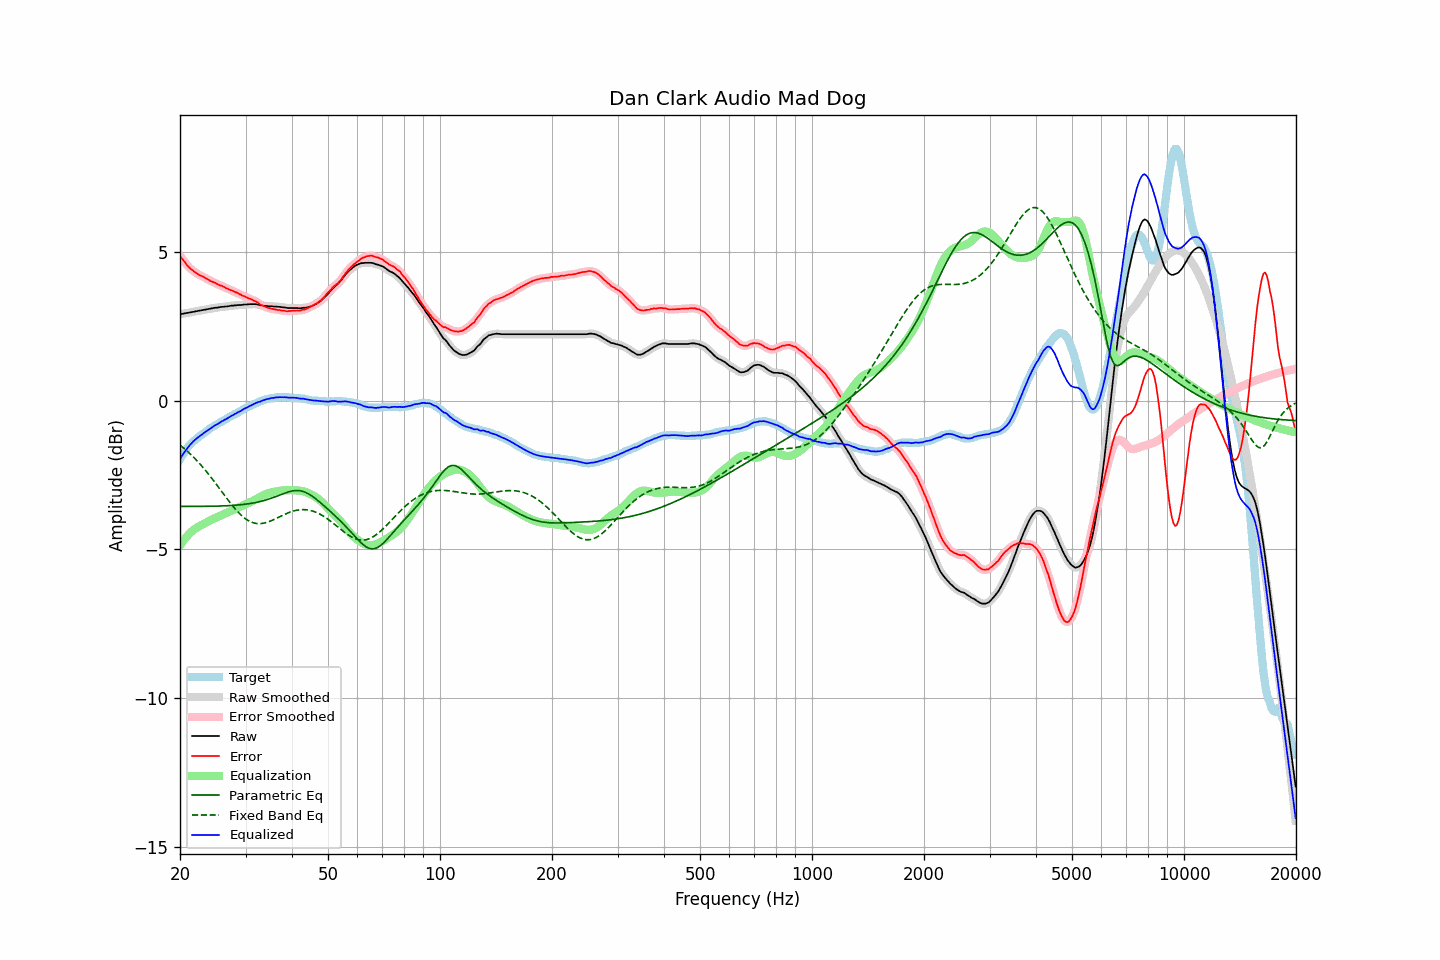

The data file committed next to this chart (first rows):
frequency, raw, error, smoothed, error_smoothed, equalization, parametric_eq, fixed_band_eq, equalized_raw, equalized_smoothed, target
20.00, 2.90, 4.87, 2.90, 4.87, -4.87, -3.56, -1.50, -1.97, -1.97, -1.97
20.20, 2.91, 4.79, 2.91, 4.79, -4.79, -3.56, -1.54, -1.88, -1.88, -1.88
20.40, 2.92, 4.72, 2.92, 4.72, -4.72, -3.56, -1.59, -1.80, -1.80, -1.80
20.61, 2.93, 4.66, 2.93, 4.65, -4.65, -3.56, -1.63, -1.72, -1.72, -1.73
20.81, 2.94, 4.58, 2.94, 4.58, -4.58, -3.56, -1.68, -1.64, -1.64, -1.64
21.02, 2.95, 4.51, 2.95, 4.52, -4.52, -3.56, -1.73, -1.57, -1.57, -1.56
21.23, 2.96, 4.46, 2.96, 4.46, -4.47, -3.56, -1.78, -1.51, -1.51, -1.50
21.44, 2.97, 4.41, 2.97, 4.41, -4.42, -3.56, -1.83, -1.44, -1.44, -1.44
21.66, 2.98, 4.37, 2.98, 4.37, -4.37, -3.56, -1.88, -1.39, -1.39, -1.39
21.87, 2.99, 4.33, 2.99, 4.33, -4.33, -3.56, -1.94, -1.34, -1.34, -1.34
22.09, 3.00, 4.29, 3.00, 4.29, -4.29, -3.56, -1.99, -1.29, -1.29, -1.29
22.31, 3.01, 4.25, 3.01, 4.25, -4.26, -3.56, -2.05, -1.25, -1.25, -1.24
22.54, 3.02, 4.22, 3.02, 4.22, -4.23, -3.56, -2.11, -1.21, -1.21, -1.20
22.76, 3.03, 4.19, 3.03, 4.20, -4.20, -3.56, -2.17, -1.17, -1.17, -1.16
22.99, 3.04, 4.17, 3.04, 4.17, -4.17, -3.56, -2.23, -1.13, -1.13, -1.13
23.22, 3.05, 4.14, 3.05, 4.14, -4.14, -3.56, -2.29, -1.09, -1.09, -1.09
23.45, 3.06, 4.11, 3.06, 4.12, -4.11, -3.56, -2.36, -1.05, -1.05, -1.05
23.69, 3.07, 4.09, 3.07, 4.08, -4.08, -3.56, -2.43, -1.01, -1.01, -1.01
23.92, 3.08, 4.06, 3.08, 4.05, -4.06, -3.56, -2.49, -0.97, -0.97, -0.97
24.16, 3.09, 4.02, 3.09, 4.02, -4.03, -3.56, -2.56, -0.94, -0.94, -0.92
24.40, 3.10, 4.00, 3.10, 4.00, -4.00, -3.55, -2.63, -0.90, -0.90, -0.90
24.65, 3.11, 3.98, 3.11, 3.97, -3.97, -3.55, -2.70, -0.86, -0.86, -0.87
24.89, 3.12, 3.96, 3.12, 3.95, -3.95, -3.55, -2.77, -0.83, -0.83, -0.84
25.14, 3.12, 3.92, 3.12, 3.92, -3.92, -3.55, -2.84, -0.80, -0.80, -0.80
25.39, 3.13, 3.90, 3.13, 3.90, -3.90, -3.55, -2.92, -0.77, -0.77, -0.77
25.65, 3.14, 3.87, 3.14, 3.87, -3.87, -3.55, -2.99, -0.73, -0.74, -0.73
25.91, 3.15, 3.86, 3.15, 3.85, -3.85, -3.55, -3.06, -0.70, -0.70, -0.71
26.16, 3.15, 3.83, 3.15, 3.83, -3.83, -3.54, -3.14, -0.67, -0.67, -0.68
26.43, 3.16, 3.80, 3.16, 3.80, -3.80, -3.54, -3.21, -0.64, -0.64, -0.64
26.69, 3.16, 3.77, 3.16, 3.77, -3.78, -3.54, -3.28, -0.62, -0.61, -0.61
26.96, 3.17, 3.75, 3.17, 3.75, -3.75, -3.54, -3.35, -0.58, -0.58, -0.58
27.23, 3.18, 3.72, 3.18, 3.73, -3.73, -3.53, -3.42, -0.55, -0.55, -0.54
27.50, 3.19, 3.70, 3.19, 3.70, -3.70, -3.53, -3.49, -0.51, -0.52, -0.51
27.77, 3.19, 3.68, 3.19, 3.68, -3.68, -3.53, -3.56, -0.49, -0.49, -0.49
28.05, 3.20, 3.65, 3.20, 3.66, -3.66, -3.52, -3.62, -0.46, -0.46, -0.45
28.33, 3.20, 3.64, 3.20, 3.64, -3.63, -3.52, -3.68, -0.43, -0.43, -0.43
28.62, 3.21, 3.62, 3.21, 3.61, -3.61, -3.51, -3.74, -0.40, -0.40, -0.41
28.90, 3.21, 3.58, 3.21, 3.58, -3.58, -3.51, -3.80, -0.37, -0.37, -0.37
29.19, 3.21, 3.56, 3.22, 3.55, -3.56, -3.50, -3.85, -0.35, -0.34, -0.35
29.48, 3.22, 3.52, 3.22, 3.53, -3.53, -3.50, -3.90, -0.31, -0.31, -0.30
29.78, 3.23, 3.51, 3.23, 3.50, -3.51, -3.49, -3.95, -0.28, -0.28, -0.28
30.08, 3.23, 3.48, 3.23, 3.48, -3.48, -3.48, -3.98, -0.25, -0.25, -0.25
30.38, 3.23, 3.45, 3.24, 3.46, -3.46, -3.48, -4.02, -0.23, -0.22, -0.22
30.68, 3.24, 3.43, 3.24, 3.43, -3.43, -3.47, -4.05, -0.19, -0.20, -0.19
30.99, 3.24, 3.41, 3.24, 3.41, -3.41, -3.46, -4.08, -0.17, -0.17, -0.17
31.30, 3.24, 3.39, 3.24, 3.39, -3.39, -3.45, -4.10, -0.14, -0.14, -0.15
31.61, 3.24, 3.36, 3.24, 3.36, -3.36, -3.44, -4.12, -0.12, -0.12, -0.12
31.93, 3.24, 3.34, 3.24, 3.34, -3.33, -3.43, -4.13, -0.09, -0.09, -0.10
32.24, 3.23, 3.31, 3.23, 3.30, -3.30, -3.42, -4.14, -0.07, -0.07, -0.08
32.57, 3.22, 3.27, 3.22, 3.27, -3.27, -3.41, -4.14, -0.05, -0.05, -0.05
32.89, 3.20, 3.22, 3.21, 3.23, -3.24, -3.39, -4.14, -0.04, -0.03, -0.02
33.22, 3.20, 3.20, 3.20, 3.20, -3.21, -3.38, -4.13, -0.01, -0.01, -0.00
33.55, 3.19, 3.18, 3.19, 3.18, -3.18, -3.37, -4.12, 0.01, 0.01, 0.02
33.89, 3.18, 3.16, 3.18, 3.15, -3.15, -3.35, -4.11, 0.03, 0.03, 0.02
34.23, 3.18, 3.13, 3.18, 3.13, -3.13, -3.33, -4.10, 0.05, 0.04, 0.05
34.57, 3.17, 3.11, 3.17, 3.11, -3.11, -3.32, -4.08, 0.06, 0.06, 0.06
34.92, 3.17, 3.10, 3.17, 3.10, -3.10, -3.30, -4.06, 0.07, 0.07, 0.07
35.27, 3.17, 3.08, 3.17, 3.09, -3.09, -3.28, -4.03, 0.08, 0.08, 0.09
35.62, 3.16, 3.08, 3.17, 3.08, -3.07, -3.26, -4.01, 0.09, 0.09, 0.08
35.97, 3.16, 3.07, 3.16, 3.06, -3.06, -3.24, -3.99, 0.10, 0.10, 0.09
... 635 more rows
